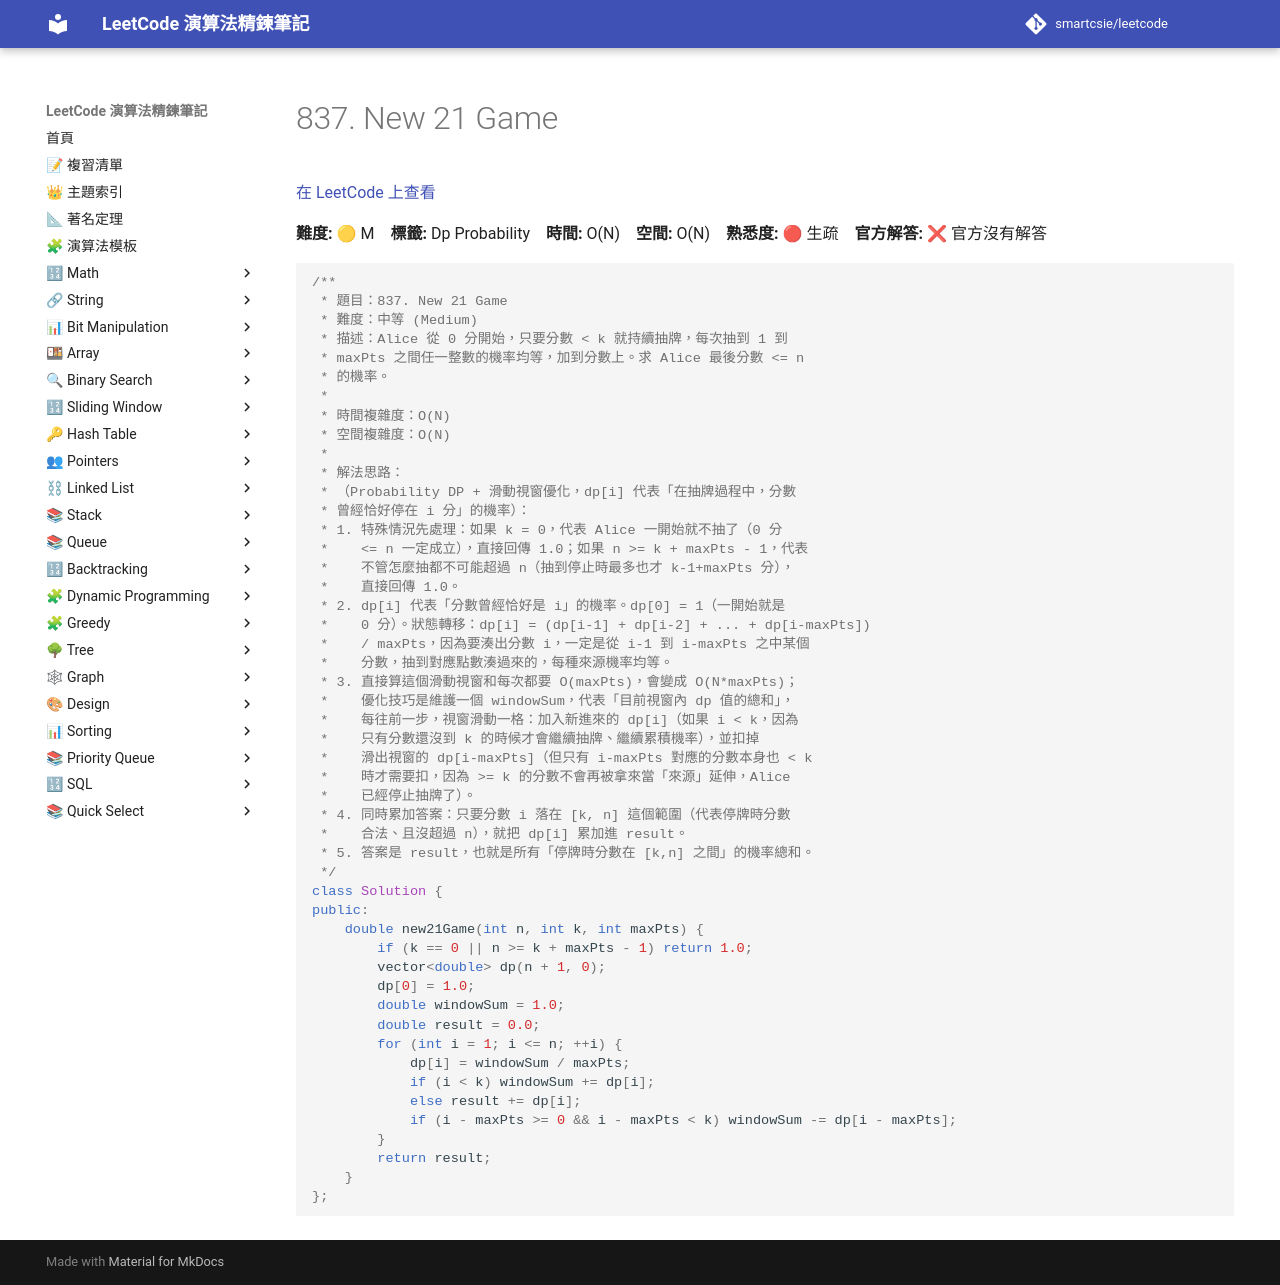

repository: smartcsie/leetcode · page: problems/0837/index.html · generator: mkdocs

# 837. New 21 Game

[在 LeetCode 上查看](https://leetcode.com/problems/new-21-game/)

**難度:** 🟡 M　**標籤:** Dp Probability　**時間:** O(N)　**空間:** O(N)　**熟悉度:** 🔴 生疏　**官方解答:** ❌ 官方沒有解答

```cpp
/**
 * 題目：837. New 21 Game
 * 難度：中等 (Medium)
 * 描述：Alice 從 0 分開始，只要分數 < k 就持續抽牌，每次抽到 1 到
 * maxPts 之間任一整數的機率均等，加到分數上。求 Alice 最後分數 <= n
 * 的機率。
 *
 * 時間複雜度：O(N)
 * 空間複雜度：O(N)
 *
 * 解法思路：
 * （Probability DP + 滑動視窗優化，dp[i] 代表「在抽牌過程中，分數
 * 曾經恰好停在 i 分」的機率）：
 * 1. 特殊情況先處理：如果 k = 0，代表 Alice 一開始就不抽了（0 分
 *    <= n 一定成立），直接回傳 1.0；如果 n >= k + maxPts - 1，代表
 *    不管怎麼抽都不可能超過 n（抽到停止時最多也才 k-1+maxPts 分），
 *    直接回傳 1.0。
 * 2. dp[i] 代表「分數曾經恰好是 i」的機率。dp[0] = 1（一開始就是
 *    0 分）。狀態轉移：dp[i] = (dp[i-1] + dp[i-2] + ... + dp[i-maxPts])
 *    / maxPts，因為要湊出分數 i，一定是從 i-1 到 i-maxPts 之中某個
 *    分數，抽到對應點數湊過來的，每種來源機率均等。
 * 3. 直接算這個滑動視窗和每次都要 O(maxPts)，會變成 O(N*maxPts)；
 *    優化技巧是維護一個 windowSum，代表「目前視窗內 dp 值的總和」，
 *    每往前一步，視窗滑動一格：加入新進來的 dp[i]（如果 i < k，因為
 *    只有分數還沒到 k 的時候才會繼續抽牌、繼續累積機率），並扣掉
 *    滑出視窗的 dp[i-maxPts]（但只有 i-maxPts 對應的分數本身也 < k
 *    時才需要扣，因為 >= k 的分數不會再被拿來當「來源」延伸，Alice
 *    已經停止抽牌了）。
 * 4. 同時累加答案：只要分數 i 落在 [k, n] 這個範圍（代表停牌時分數
 *    合法、且沒超過 n），就把 dp[i] 累加進 result。
 * 5. 答案是 result，也就是所有「停牌時分數在 [k,n] 之間」的機率總和。
 */
class Solution {
public:
    double new21Game(int n, int k, int maxPts) {
        if (k == 0 || n >= k + maxPts - 1) return 1.0;
        vector<double> dp(n + 1, 0);
        dp[0] = 1.0;
        double windowSum = 1.0;
        double result = 0.0;
        for (int i = 1; i <= n; ++i) {
            dp[i] = windowSum / maxPts;
            if (i < k) windowSum += dp[i];
            else result += dp[i];
            if (i - maxPts >= 0 && i - maxPts < k) windowSum -= dp[i - maxPts];
        }
        return result;
    }
};
```
